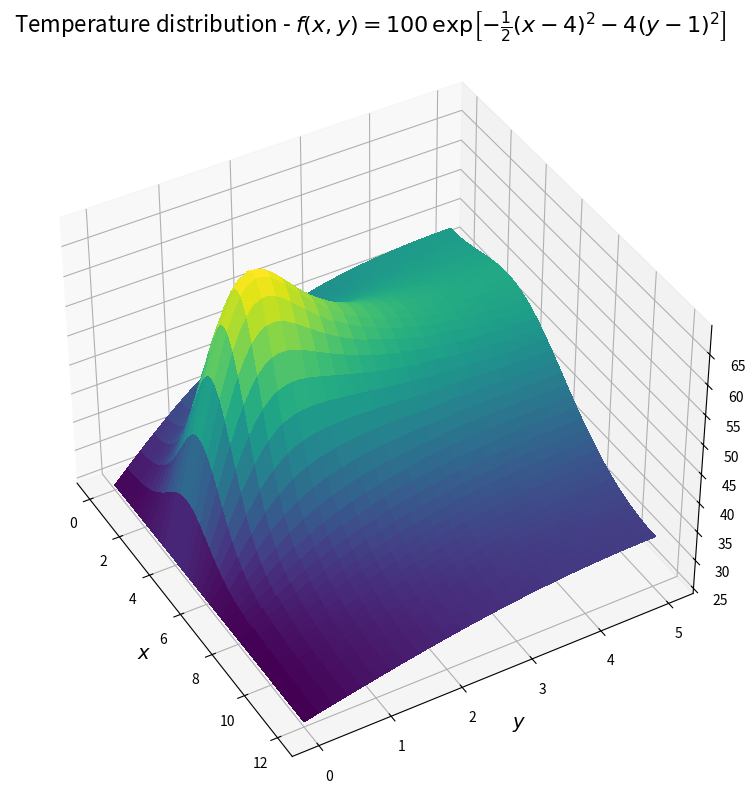
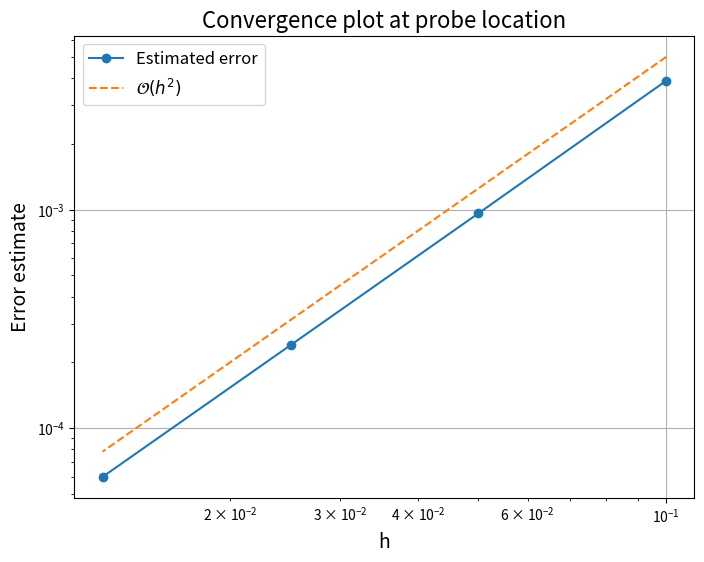

These charts were generated, in order, by the following Python code:
# -----------------------------------------------------------------------------
# SF2527 Numerical Methods for Differential Equations I
# Computer Exercise 1, Part 4d
#
# Author: Alessio / Tim
# Date: 26 August 2025
# -----------------------------------------------------------------------------

import numpy as np
import scipy.sparse as sp
import scipy.sparse.linalg as spla
from scipy.interpolate import RegularGridInterpolator
import matplotlib.pyplot as plt
from mpl_toolkits.mplot3d import Axes3D
from matplotlib import cm


def create_grid(Lx: float, Ly: float, N: int):
    """
    Creates a grid of coordinates in a rectangular domain
    No of nodes in (x, y) direction: (N+1, M+1)
    First and last nodes are placed on the boundary of the domain
    The step size is taken as equal in each direction

    Parameters
        Lx: length in x direction
        Ly: length in y direction
        N: number of division in the x direction

    Returns:
        X: array of x coordinates
        Y: array of y coordinates
        h: step size
        M: No of steps in y direction (ca)
    """
    x = np.linspace(start=0, stop=Lx, num=N+1)
    h = x[1] - x[0]

    M = int(Ly / h)
    y = np.linspace(start=0, stop=Ly, num=M+1)

    X, Y = np.meshgrid(x, y)

    return x, y, X, Y, h, M


def Sn_DN(n: int, h: float) -> sp.csr_matrix:
    """
    One-dimensional finite-difference derivative matrix 
    of size (n+1) x (n+1) solving:
        -u'' = f

    Boundary conditions:
      Start point: Dirichlet (T0 = alpha )
                   (note that this makes the node next to the left
                    boundary behave like a normal interior point)
      End point: Neumann homogeneous 

    For n=4, for example: 

               |  1    0                 |
               |  -1   2   -1            |
    h^2 * Sn = |      -1    2   -1       |
               |           -1    2   -1  |
               |                -2    2  |
    """

    diag_main = np.full(shape=n+1, fill_value=2)
    diag_main[0] = 1    # Dirichlet BC

    diag_lower = np.full(shape=n, fill_value=-1)
    diag_lower[-1] = -2

    diag_upper = np.full(shape=n, fill_value=-1)
    diag_upper[0] = 0

    A = sp.diags(
        diagonals=[diag_lower, diag_main, diag_upper],
        offsets=[-1, 0, 1], shape=(n+1, n+1), format='csr')
    
    return A / (h**2)


def Sn_NN(n: int, h: float) -> sp.csr_matrix:
    """
    One-dimensional finite-difference derivative matrix 
    of size (n+1) x (n+1) solving:
        -u'' = f

    Boundary conditions:
      Start point: Neumann homogeneous
      End point: Neumann homogeneous 

    For n=4, for example:

               |  2   -2                 |
               | -1    2   -1            |
    h^2 * Sn = |      -1    2   -1       |
               |           -1    2   -1  |
               |                -2    2  |
    """

    diag_main = np.full(shape=n+1, fill_value=2)

    diag_lower = np.full(shape=n, fill_value=-1)
    diag_lower[-1] = -2

    diag_upper = np.full(shape=n, fill_value=-1)
    diag_upper[0] = -2

    A = sp.diags(
        diagonals=[diag_lower, diag_main, diag_upper],
        offsets=[-1, 0, 1], shape=(n+1, n+1), format='csr')
    
    return A / (h**2)


def laplacian_2d(N: int, M: int, h: float) -> sp.csr_matrix:
    """
    Implements formula on slides #7 page 22
    """
    S_N = Sn_NN(n=N, h=h)
    S_M = Sn_DN(n=M, h=h)
    I_M = sp.eye(M+1, format="csr")
    I_N = sp.eye(N+1, format="csr")

    return (sp.kron(I_M, S_N, format="csr") + sp.kron(S_M, I_N, format="csr"))


def f_grid(x: np.ndarray, y: np.ndarray) -> np.ndarray:
    """
    Forcing function f in: -Lapl(u) = f

    Parameters:
        x, y: 2D array of coordinates
    
    Returns:
        2D array of values, shape as input coordinates
    """
    return 100 * np.exp(-0.5 * (x - 4)**2 - 4 * (y - 1)**2)


def get_rhs(X: np.ndarray, Y: np.ndarray, T_ext: float, h: float) -> np.ndarray:
    """
    Returns the RHS vector in the discretised linear system
    """

    rhs = f_grid(X, Y).ravel(order='C')   # reshape forcing function as 1D vector

    # Impose the Dirichlet BC at the bottom side of the domain
    nodes_x_direction = X.shape[1]
    rhs[:(nodes_x_direction)] = T_ext / h**2

    return rhs


# Define the problem parameters
Lx = 12.0
Ly = 5.0
N_VALS = [60, 120, 240, 480, 960]
T_EXT = 25.0
F = 2.0
X_PROBE, Y_PROBE = 6.0, 2.0

probe_vals = []
h_vals = []
for N in N_VALS:
    # Solve PDE
    x, y, X, Y, h, M = create_grid(Lx, Ly, N)
    h_vals.append(h)
    A = laplacian_2d(N=N, M=M, h=h)
    rhs = get_rhs(X=X, Y=Y, T_ext=T_EXT, h=h)
    T = spla.spsolve(A=A, b=rhs)
    T_grid = T.reshape((M+1,N+1), order='C')

    # Compute temperature at probe location
    interp = RegularGridInterpolator((y,x), T_grid)
    probe_val = interp((Y_PROBE, X_PROBE))
    print(f'T(x=6, y=2) for N={N}: ', probe_val)
    probe_vals.append(probe_val)

    # Plot temperature distribution
    if N == N_VALS[1]:
        fig = plt.figure(figsize=(12, 8))
        ax = fig.add_subplot(1, 1, 1, projection='3d')
        ax.plot_surface(X=X, Y=Y, Z=T_grid, cmap=cm.viridis, linewidth=0, antialiased=False)
        ax.set_xlabel('$x$', fontsize=14)
        ax.set_ylabel('$y$', fontsize=14)
        ax.view_init(40, -30)
        fig.suptitle('Temperature distribution - $f(x,y)=100 \,\\text{exp}\left[-\\frac{1}{2}(x-4)^2-4(y-1)^2\\right]$', fontsize=16)
        plt.tight_layout()
        plt.show()

# Plot convergence
err_est = np.abs(np.diff(np.array(probe_vals)))
plt.figure(figsize=(8, 6))
plt.loglog(h_vals[1:], err_est, marker='o', label='Estimated error')
plt.loglog(h_vals[1:], [0.5*h**2 for h in h_vals[1:]], linestyle='--', label='$\mathcal{O}(h^2)$')
plt.grid()
plt.xlabel('h', fontsize=14)
plt.ylabel('Error estimate', fontsize=14)
plt.title('Convergence plot at probe location', fontsize=16)
plt.legend(fontsize=12)
plt.show()